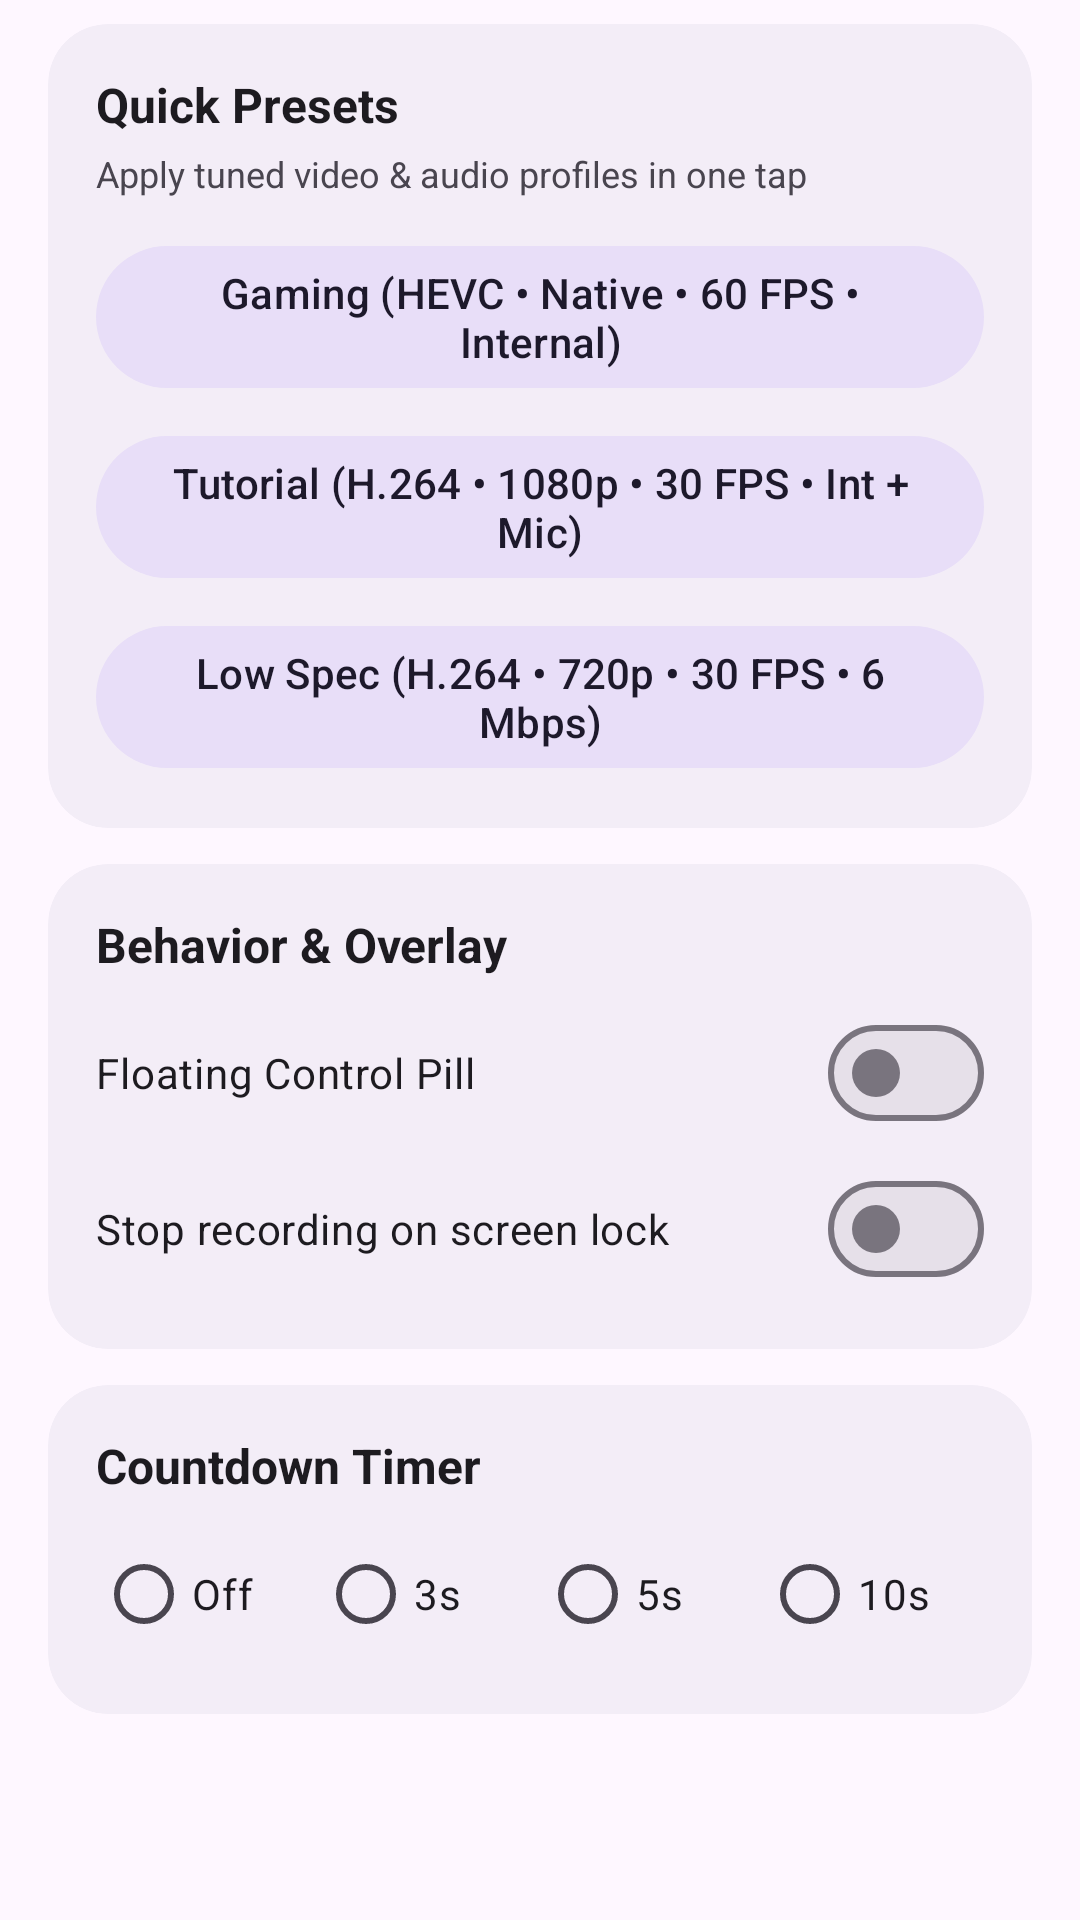

Produce the Android XML layout that renders to this screen, including the resource entries it uses.
<!-- AndroidManifest.xml: application theme Theme.RecCore -->
<!-- res/layout/layout_tab_controls.xml -->
<?xml version="1.0" encoding="utf-8"?>
<ScrollView xmlns:android="http://schemas.android.com/apk/res/android"
    xmlns:app="http://schemas.android.com/apk/res-auto"
    android:layout_width="match_parent"
    android:layout_height="match_parent"
    android:clipToPadding="false"
    android:paddingHorizontal="16dp"
    android:paddingBottom="96dp">

    <LinearLayout
        android:layout_width="match_parent"
        android:layout_height="wrap_content"
        android:orientation="vertical">

        <com.google.android.material.card.MaterialCardView
            android:layout_width="match_parent"
            android:layout_height="wrap_content"
            android:layout_marginTop="8dp"
            app:cardBackgroundColor="?attr/colorSurfaceContainer"
            app:cardCornerRadius="20dp"
            app:strokeWidth="0dp">

            <LinearLayout
                android:layout_width="match_parent"
                android:layout_height="wrap_content"
                android:orientation="vertical"
                android:padding="16dp">

                <TextView
                    android:layout_width="wrap_content"
                    android:layout_height="wrap_content"
                    android:text="Quick Presets"
                    android:textColor="?attr/colorOnSurface"
                    android:textSize="16sp"
                    android:textStyle="bold" />

                <TextView
                    android:layout_width="wrap_content"
                    android:layout_height="wrap_content"
                    android:layout_marginTop="4dp"
                    android:text="Apply tuned video &amp; audio profiles in one tap"
                    android:textColor="?attr/colorOnSurfaceVariant"
                    android:textSize="12sp" />

                <com.google.android.material.button.MaterialButton
                    android:id="@+id/btnPresetGaming"
                    style="@style/Widget.Material3.Button.TonalButton"
                    android:layout_width="match_parent"
                    android:layout_height="wrap_content"
                    android:layout_marginTop="12dp"
                    android:text="Gaming (HEVC • Native • 60 FPS • Internal)" />

                <com.google.android.material.button.MaterialButton
                    android:id="@+id/btnPresetTutorial"
                    style="@style/Widget.Material3.Button.TonalButton"
                    android:layout_width="match_parent"
                    android:layout_height="wrap_content"
                    android:layout_marginTop="8dp"
                    android:text="Tutorial (H.264 • 1080p • 30 FPS • Int + Mic)" />

                <com.google.android.material.button.MaterialButton
                    android:id="@+id/btnPresetLowSpec"
                    style="@style/Widget.Material3.Button.TonalButton"
                    android:layout_width="match_parent"
                    android:layout_height="wrap_content"
                    android:layout_marginTop="8dp"
                    android:text="Low Spec (H.264 • 720p • 30 FPS • 6 Mbps)" />
            </LinearLayout>
        </com.google.android.material.card.MaterialCardView>

        <com.google.android.material.card.MaterialCardView
            android:layout_width="match_parent"
            android:layout_height="wrap_content"
            android:layout_marginTop="12dp"
            app:cardBackgroundColor="?attr/colorSurfaceContainer"
            app:cardCornerRadius="20dp"
            app:strokeWidth="0dp">

            <LinearLayout
                android:layout_width="match_parent"
                android:layout_height="wrap_content"
                android:orientation="vertical"
                android:padding="16dp">

                <TextView
                    android:layout_width="wrap_content"
                    android:layout_height="wrap_content"
                    android:text="Behavior &amp; Overlay"
                    android:textColor="?attr/colorOnSurface"
                    android:textSize="16sp"
                    android:textStyle="bold" />

                <com.google.android.material.materialswitch.MaterialSwitch
                    android:id="@+id/switchFloating"
                    android:layout_width="match_parent"
                    android:layout_height="wrap_content"
                    android:layout_marginTop="8dp"
                    android:text="Floating Control Pill" />

                <com.google.android.material.materialswitch.MaterialSwitch
                    android:id="@+id/switchScreenOff"
                    android:layout_width="match_parent"
                    android:layout_height="wrap_content"
                    android:layout_marginTop="4dp"
                    android:text="Stop recording on screen lock" />
            </LinearLayout>
        </com.google.android.material.card.MaterialCardView>

        <com.google.android.material.card.MaterialCardView
            android:layout_width="match_parent"
            android:layout_height="wrap_content"
            android:layout_marginTop="12dp"
            app:cardBackgroundColor="?attr/colorSurfaceContainer"
            app:cardCornerRadius="20dp"
            app:strokeWidth="0dp">

            <LinearLayout
                android:layout_width="match_parent"
                android:layout_height="wrap_content"
                android:orientation="vertical"
                android:padding="16dp">

                <TextView
                    android:layout_width="wrap_content"
                    android:layout_height="wrap_content"
                    android:text="Countdown Timer"
                    android:textColor="?attr/colorOnSurface"
                    android:textSize="16sp"
                    android:textStyle="bold" />

                <RadioGroup
                    android:id="@+id/rgCountdown"
                    android:layout_width="match_parent"
                    android:layout_height="wrap_content"
                    android:layout_marginTop="8dp"
                    android:orientation="horizontal">

                    <RadioButton
                        android:id="@+id/rbCount0"
                        android:layout_width="0dp"
                        android:layout_height="wrap_content"
                        android:layout_weight="1"
                        android:text="Off" />

                    <RadioButton
                        android:id="@+id/rbCount3"
                        android:layout_width="0dp"
                        android:layout_height="wrap_content"
                        android:layout_weight="1"
                        android:text="3s" />

                    <RadioButton
                        android:id="@+id/rbCount5"
                        android:layout_width="0dp"
                        android:layout_height="wrap_content"
                        android:layout_weight="1"
                        android:text="5s" />

                    <RadioButton
                        android:id="@+id/rbCount10"
                        android:layout_width="0dp"
                        android:layout_height="wrap_content"
                        android:layout_weight="1"
                        android:text="10s" />
                </RadioGroup>
            </LinearLayout>
        </com.google.android.material.card.MaterialCardView>

    </LinearLayout>
</ScrollView>
<!-- resources referenced by this layout -->
<resources>
  <style name="Theme.RecCore" parent="Theme.Material3.DayNight.NoActionBar">
          <item name="android:statusBarColor">@android:color/transparent</item>
          <item name="android:navigationBarColor">@android:color/transparent</item>
      </style>
</resources>
